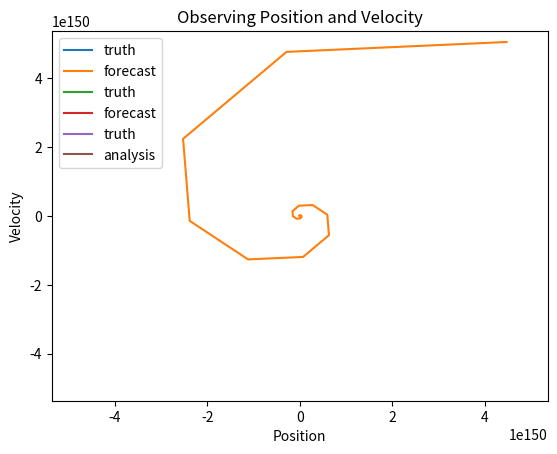
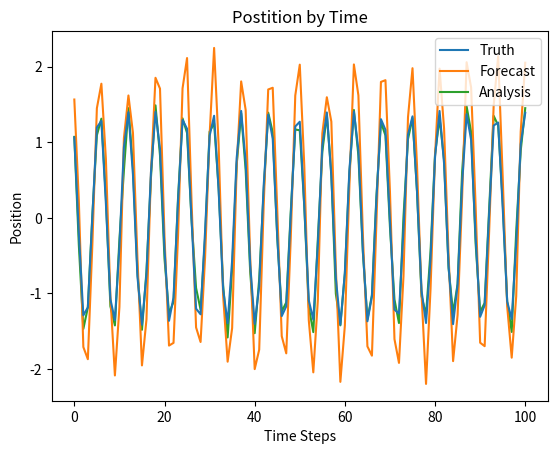
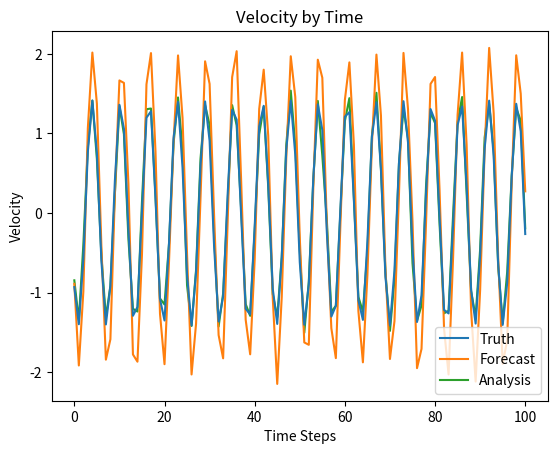
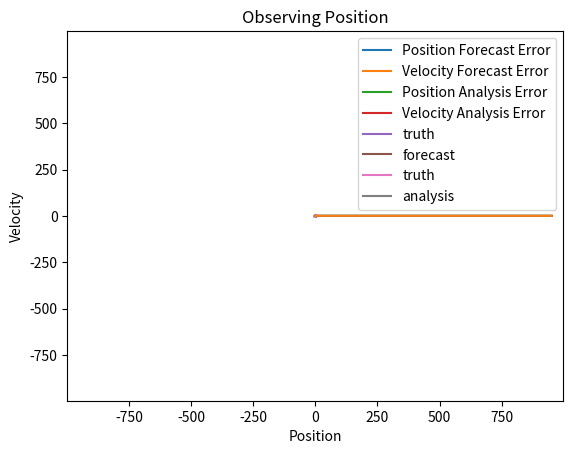
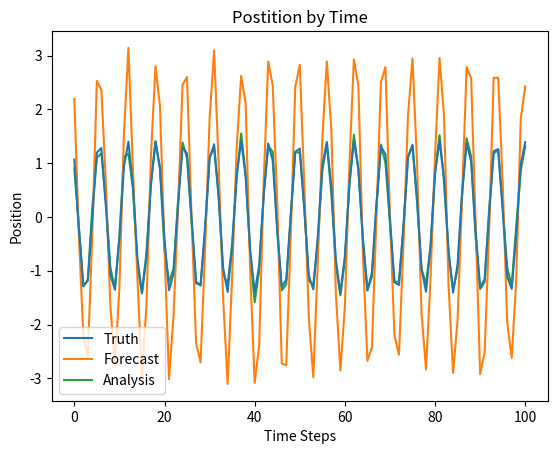
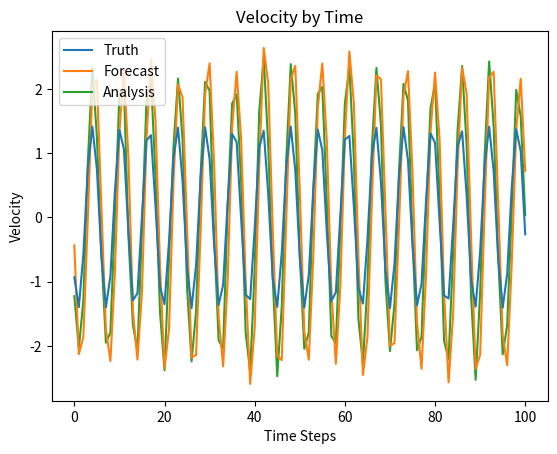
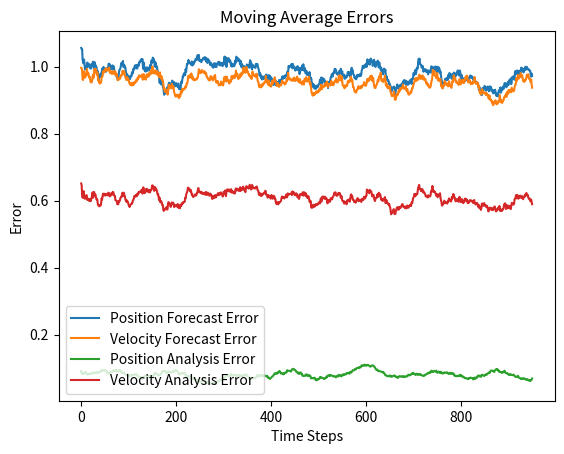

Write Python code to recreate these figures, in order.
#!/usr/bin/env python3
# coding: utf-8

###################################################
# Script for Kalman filter                        #
# 1) Pure Forecast Mode                           #
# 2) Observing Position and Velocity              #
# 3) Observing Position Only                      #
#                                                 #
# Author: Merlin Carson                           #
# Date: Nov-23-2019                               #
###################################################

import sys
import numpy as np
import matplotlib.pyplot as plt
from math import cos, sin

def plot_data(truth, data, label=None, title=None):
    axes = plt.gca()

    plt.title(title)
    plt.xlabel('Position')
    plt.ylabel('Velocity')
    plt.plot(truth[2:, 0], truth[2:, 1], label='truth', zorder=1)
    plt.plot(data[2:, 0], data[2:, 1], label=label, zorder=0)
    xmin, xmax = axes.get_xlim()
    ymin, ymax = axes.get_ylim()
    x_max = max(abs(xmin), xmax)
    y_max = max(abs(ymin), ymax)
    limit = max(x_max, y_max)
    axes.set_xlim(-limit, limit)
    axes.set_ylim(-limit, limit)
    plt.legend()
    
    plt.show()

def plot_elements(truth, forecast, analysis):
    plt.figure()
    plt.title('Postition by Time')
    plt.xlabel('Time Steps')
    plt.ylabel('Position')
    plt.plot(truth[900:,0], label='Truth', zorder=2)
    plt.plot(forecast[900:,0], label='Forecast', zorder=1)
    plt.plot(analysis[900:,0], label='Analysis', zorder=0)
    plt.legend()
    
    plt.figure()
    plt.title('Velocity by Time')
    plt.xlabel('Time Steps')
    plt.ylabel('Velocity')
    plt.plot(truth[900:,1], label='Truth', zorder=2)
    plt.plot(forecast[900:,1], label='Forecast', zorder=1)
    plt.plot(analysis[900:,1], label='Analysis', zorder=0)
    plt.legend()
  
    plt.show()

def plot_errors(forecast_errs, analysis_errs):
    plt.figure()
    plt.title('Moving Average Errors')
    plt.xlabel('Time Steps')
    plt.ylabel('Error')
    plt.plot(forecast_errs[:,0], label='Position Forecast Error', zorder=2)
    plt.plot(forecast_errs[:,1], label='Velocity Forecast Error', zorder=2)
    plt.plot(analysis_errs[:,0], label='Position Analysis Error', zorder=0)
    plt.plot(analysis_errs[:,1], label='Velocity Analysis Error', zorder=0)
    plt.legend()
    
    plt.show()
    
def pos(t, x0, v0):
    return v0 * sin(t) + x0 * cos(t)
    
def velocity(t, x0, v0):
    return v0 * cos(t) - x0 * sin(t)

def observation(x_t, H, obs_error):
    return H@x_t + obs_error

def model(X, M, model_error):
    return M@X + model_error

def forecast(x_a, M):
    return M@x_a 

def cov_forecast(M, P_a, Q):
    return M@P_a@M.T + Q

def gen_observation(H, x_t, obs_error):
    return H@x_t + obs_error

def kalman_gain(P_f, H, R):
    return P_f@H.T @ np.linalg.inv(H@P_f@H.T + R) 

def analyze(x_f, K, y, H):
    return x_f + K@(y - H@x_f)

def cov_analysis(K, H, P_f):
    return (np.eye(K.shape[0]) - K@H)@P_f

def kalman(time_steps, num_observations, forecast_only=False):
    
    # setup error
    prior_error = np.random.normal(loc=0, scale=1, size=(2,1))

    # setup initial vals
    t = 0
    x0 = v0 = 1
    X0 = np.array([[pos(t, x0, v0)],[velocity(t, x0, v0)]])
    x_f = X0 + prior_error
    x_a = X0 + prior_error

    # observation info
    if num_observations == 1:    
        obs_error = lambda stddev: np.random.normal(loc=0, scale=stddev, size=(1,1))
        H = np.array([[1,0]]) 
        title = 'Observing Position'
    else:
        obs_error = lambda stddev: np.random.normal(loc=0, scale=stddev, size=(2,1))
        H = np.array([[1,0], [0,1]])
        title = 'Observing Position and Velocity'

    # setup matricies
    M = np.array([[1,1], [-1,1]])
    P_a = Q = np.eye(M.shape[0])
    R = 0.1**2 * np.eye(H.shape[0])
  
    forecasts = [x_f]
    analysis = [x_a]
    truths = [X0]
    
    for i in range(time_steps):
        if forecast_only is True:
            x_f = forecast(x_f, M)
            forecasts.append(x_f)
            x_t = np.array([[pos(i+1,x0,v0)], [velocity(i+1,x0,v0)]])
            truths.append(x_t)
            continue

        # forecast
        x_f = forecast(x_a, M)
        forecasts.append(x_f)
        P_f = cov_forecast(M, P_a, Q)

        # generate observation
        x_t = np.array([[pos(i+1,x0,v0)], [velocity(i+1,x0,v0)]])
        truths.append(x_t)
        y = gen_observation(H, x_t, obs_error(0.1))
        
        # calc Kalman gain
        K = kalman_gain(P_f, H, R)

        # analysis step
        x_a = analyze(x_f, K, y, H)
        analysis.append(x_a)

        P_a = cov_analysis(K, H, P_f)

    
    truths = np.array(truths)
    forecasts = np.array(forecasts)
    analysis = np.array(analysis)
    
    if forecast_only:
        plot_data(truths, forecasts, label='forecast', title='Pure Forecast Mode')
        return
        
    plot_data(truths, forecasts, label='forecast', title=title)
    plot_data(truths, analysis, label='analysis', title=title)
    
    plot_elements(truths, forecasts, analysis)
    
    forecast_errs, analysis_errs = moving_avgs(truths, forecasts, analysis)
    plot_errors(forecast_errs, analysis_errs)
    

def moving_avgs(truths, forecasts, analysis):
    window_size = 50
    
    forecast_avgs = []
    analysis_avgs = []
    
    for i in range(truths.shape[0]-window_size):
        forecast_avgs.append([[np.average(np.abs(forecasts[i:i+window_size,0] - truths[i:i+window_size,0]))]\
                              ,[np.average(np.abs(forecasts[i:i+window_size,1] - truths[i:i+window_size,1]))]])
        analysis_avgs.append([[np.average(np.abs(analysis[i:i+window_size,0] - truths[i:i+window_size,0]))]\
                              ,[np.average(np.abs(analysis[i:i+window_size,1] - truths[i:i+window_size,1]))]])
        
    return np.array(forecast_avgs), np.array(analysis_avgs)
            
def main():
    time_steps = 1000
    
    # forecast only
    num_observations = 2
    kalman(time_steps, num_observations, forecast_only=True)

    # position and velocity observations
    num_observations = 2
    kalman(time_steps, num_observations)

    # positional observation only
    num_observations = 1
    kalman(time_steps, num_observations)
    
    return 0

if __name__ == '__main__':
    sys.exit(main())
